The GitHub repository Shukichi/SPBDD-Sugarcane-Pokkah-Boeng-Dataset contains a labelled image folder "SPBDD-Sugarcane-Pokkah-Boeng-Dataset" with 4 categories: healthy, mild, moderate, severe. Examples follow, each with its label.

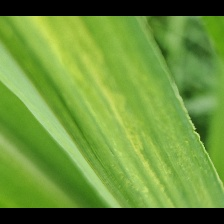
Label: mild

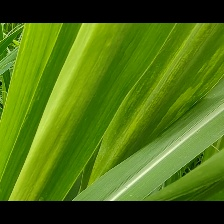
Label: mild

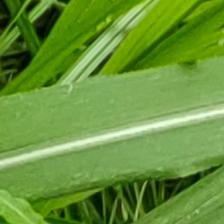
Label: healthy

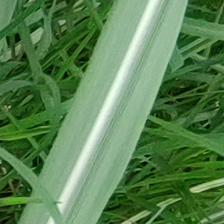
Label: healthy

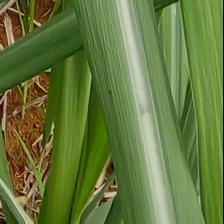
Label: healthy

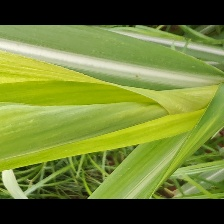
Label: mild
